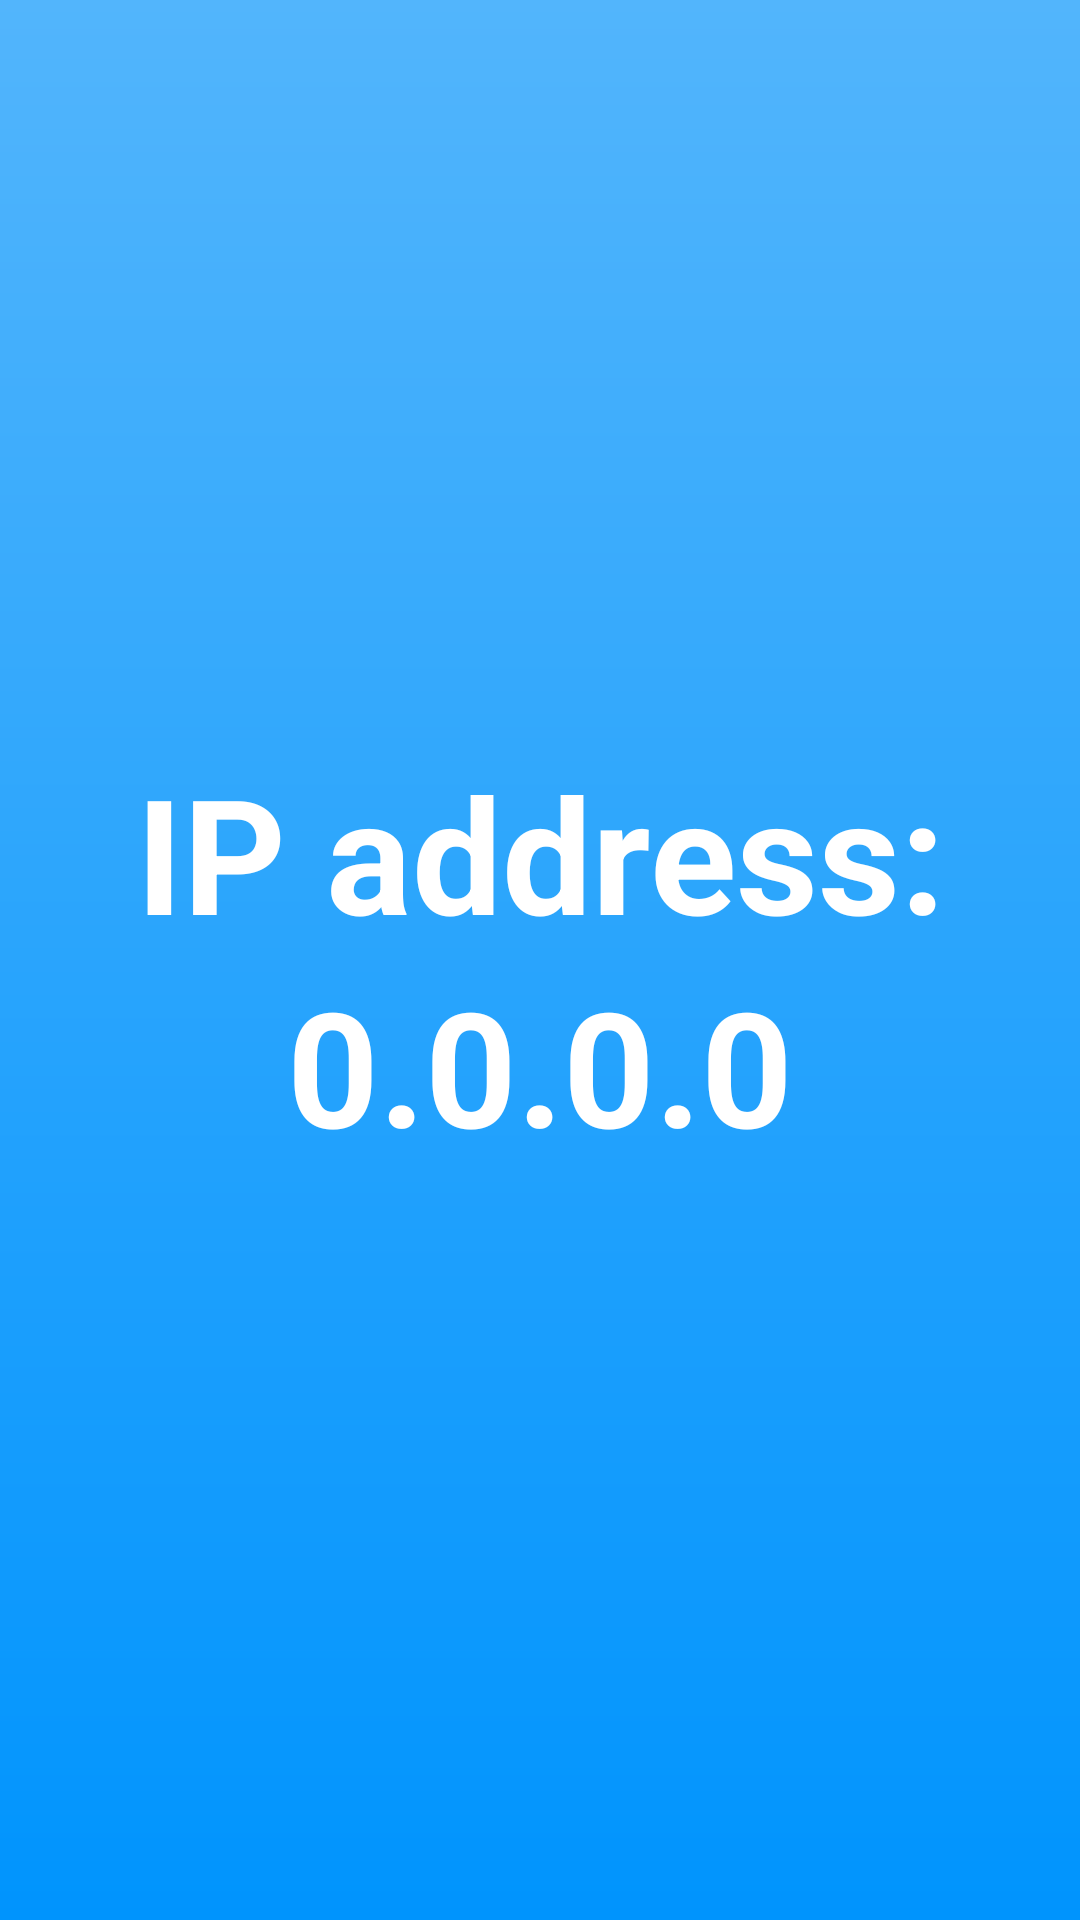

Write the Android layout XML for this screen, with the resource values it uses.
<!-- AndroidManifest.xml: application theme Theme.SimpleSeaBattle -->
<!-- res/layout/activity_server.xml -->
<?xml version="1.0" encoding="utf-8"?>
<LinearLayout xmlns:android="http://schemas.android.com/apk/res/android"
    xmlns:app="http://schemas.android.com/apk/res-auto"
    xmlns:tools="http://schemas.android.com/tools"
    android:id="@+id/main"
    android:layout_width="match_parent"
    android:layout_height="match_parent"
    android:background="@drawable/game_background"
    android:padding="40sp"
    android:weightSum="10"
    android:orientation="vertical"
    tools:context=".ServerActivity">

    <Space
        android:layout_width="match_parent"
        android:layout_height="wrap_content"
        android:layout_weight="4" />

    <TextView
        android:layout_width="match_parent"
        android:layout_height="wrap_content"
        android:layout_weight="1"
        android:textAlignment="center"
        android:autoSizeTextType="uniform"
        android:textStyle="bold"
        android:text="@string/ip_address"
        android:textColor="@color/white"
        app:layout_constraintBottom_toBottomOf="parent"
        app:layout_constraintEnd_toEndOf="parent"
        app:layout_constraintStart_toStartOf="parent"
        app:layout_constraintTop_toTopOf="parent" />

    <TextView
        android:id="@+id/ipTextView"
        android:layout_width="match_parent"
        android:layout_height="wrap_content"
        android:layout_weight="1"
        android:textAlignment="center"
        android:autoSizeTextType="uniform"
        android:textStyle="bold"
        android:text="@string/default_address"
        android:textColor="@color/white"
        app:layout_constraintBottom_toBottomOf="parent"
        app:layout_constraintEnd_toEndOf="parent"
        app:layout_constraintStart_toStartOf="parent"
        app:layout_constraintTop_toTopOf="parent" />

    <Space
        android:layout_width="match_parent"
        android:layout_height="wrap_content"
        android:layout_weight="4" />

</LinearLayout>
<!-- resources referenced by this layout -->
<resources>
  <color name="white">#FFFFFFFF</color>
  <!-- drawable game_background (drawable) -->
  <?xml version="1.0" encoding="utf-8"?>
  <shape xmlns:android="http://schemas.android.com/apk/res/android">
      <gradient
          android:angle="-90"
          android:startColor="@color/background_gradient_color_start"
          android:endColor="@color/background_gradient_color_end"
          android:type="linear" />
  </shape>
  <string name="default_address">0.0.0.0</string>
  <string name="ip_address">IP address:</string>
  <style name="Theme.SimpleSeaBattle" parent="Base.Theme.SimpleSeaBattle" />
  <color name="background_gradient_color_start">#52B5FC</color>
  <color name="background_gradient_color_end">#0094FD</color>
  <style name="Base.Theme.SimpleSeaBattle" parent="Theme.AppCompat.Light.NoActionBar">
          
          
      </style>
</resources>
